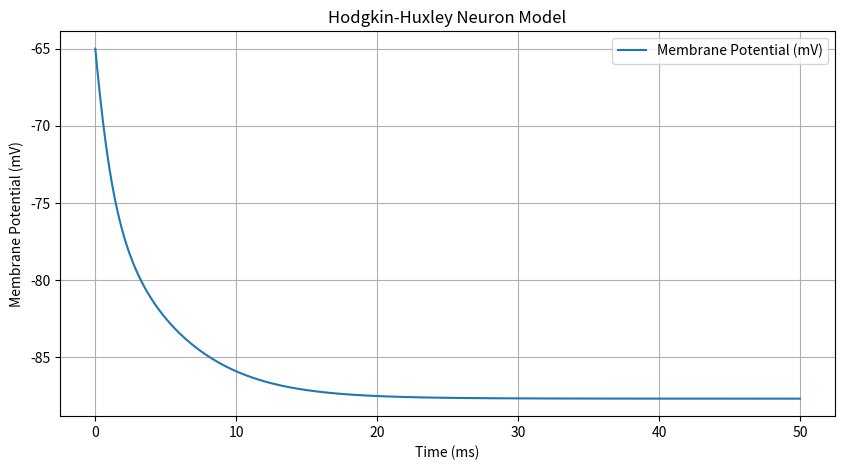

Recreate this plot in Python.
import numpy as np
import matplotlib.pyplot as plt

# Constants
C_m = 1.0    # membrane capacitance (uF/cm^2)
g_Na = 120.0 # maximum sodium conductance (mS/cm^2)
g_K = 36.0   # maximum potassium conductance (mS/cm^2)
g_L = 0.3    # leak conductance (mS/cm^2)
E_Na = 50.0  # sodium reversal potential (mV)
E_K = -77.0  # potassium reversal potential (mV)
E_L = -54.387# leak reversal potential (mV)

# Helper functions for gating variables
def alpha_m(V):
    return 0.1 * (V + 40.0) / (1.0 - np.exp(-(V + 40.0) / 10.0))

def beta_m(V):
    return 4.0 * np.exp(-(V + 65.0) / 18.0)

def alpha_h(V):
    return 0.07 * np.exp(-(V + 65.0) / 20.0)

def beta_h(V):
    return 1.0 / (1.0 + np.exp(-(V + 35.0) / 10.0))

def alpha_n(V):
    return 0.01 * (V + 55.0) / (1.0 - np.exp(-(V + 55.0) / 10.0))

def beta_n(V):
    return 0.125 * np.exp(-(V + 65.0) / 80.0)

# Hodgkin-Huxley model
def HH_model(I, V_init, dt, T):
    # Number of time steps
    num_steps = int(T / dt)

    # Initialize arrays
    V = np.zeros(num_steps)
    m = np.zeros(num_steps)
    h = np.zeros(num_steps)
    n = np.zeros(num_steps)
    time = np.linspace(0, T, num_steps)

    # Initial conditions
    V[0] = V_init
    m[0] = alpha_m(V_init) / (alpha_m(V_init) + beta_m(V_init))
    h[0] = alpha_h(V_init) / (alpha_h(V_init) + beta_h(V_init))
    n[0] = alpha_n(V_init) / (alpha_n(V_init) + beta_n(V_init))

    # Simulation loop
    for i in range(1, num_steps):
        # Update gating variables
        m[i] = m[i - 1] + dt * (alpha_m(V[i - 1]) * (1 - m[i - 1]) - beta_m(V[i - 1]) * m[i - 1])
        h[i] = h[i - 1] + dt * (alpha_h(V[i - 1]) * (1 - h[i - 1]) - beta_h(V[i - 1]) * h[i - 1])
        n[i] = n[i - 1] + dt * (alpha_n(V[i - 1]) * (1 - n[i - 1]) - beta_n(V[i - 1]) * n[i - 1])

        # Calculate membrane potential
        g_Na_m = g_Na * m[i] ** 3 * h[i]
        g_K_n = g_K * n[i] ** 4
        g_L_l = g_L

        I_Na = g_Na_m * (V[i - 1] - E_Na)
        I_K = g_K_n * (V[i - 1] - E_K)
        I_L = g_L_l * (V[i - 1] - E_L)

        # Total membrane current
        I_total = I_Na + I_K + I_L + I

        # Update membrane potential
        V[i] = V[i - 1] + dt * (1.0 / C_m) * (-I_total)

    return time, V

# Simulation parameters
I = 10.0      # input current (uA/cm^2)
V_init = -65  # initial membrane potential (mV)
dt = 0.01     # time step (ms)
T = 50        # total simulation time (ms)

# Run simulation
time, V = HH_model(I, V_init, dt, T)

# Plotting
plt.figure(figsize=(10, 5))
plt.plot(time, V, label='Membrane Potential (mV)')
plt.title('Hodgkin-Huxley Neuron Model')
plt.xlabel('Time (ms)')
plt.ylabel('Membrane Potential (mV)')
plt.legend()
plt.grid(True)
plt.show()